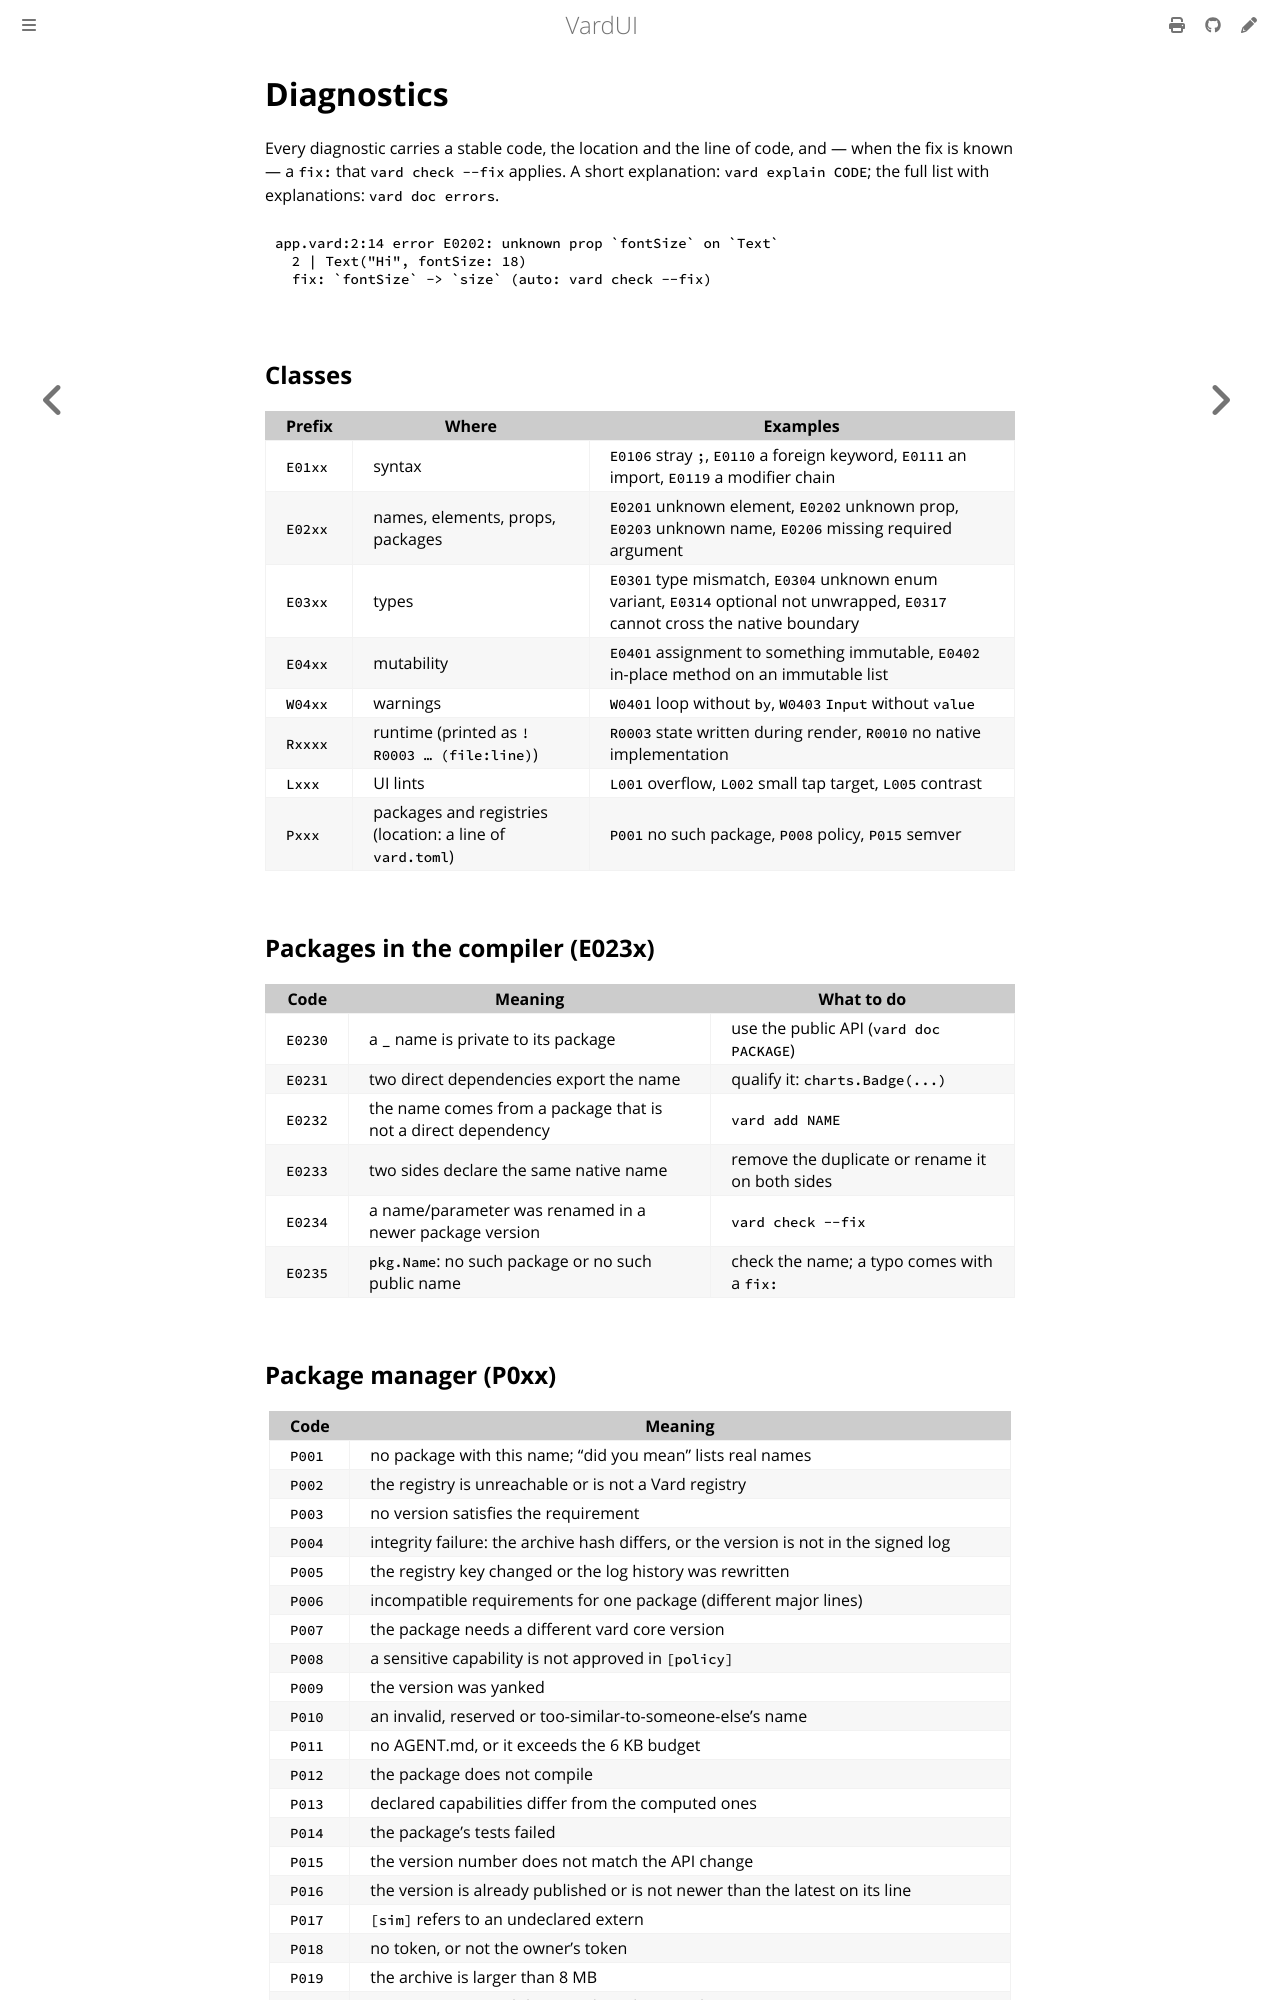

repository: vardemin/vardui · page: diagnostics.html · generator: mdbook

# Diagnostics

Every diagnostic carries a stable code, the location and the line of code, and — when the
fix is known — a `fix:` that `vard check --fix` applies. A short explanation:
`vard explain CODE`; the full list with explanations: `vard doc errors`.

```text
app.vard:2:14 error E0202: unknown prop `fontSize` on `Text`
  2 | Text("Hi", fontSize: 18)
  fix: `fontSize` -> `size` (auto: vard check --fix)
```

## Classes

| Prefix | Where | Examples |
|---|---|---|
| `E01xx` | syntax | `E0106` stray `;`, `E0110` a foreign keyword, `E0111` an import, `E0119` a modifier chain |
| `E02xx` | names, elements, props, packages | `E0201` unknown element, `E0202` unknown prop, `E0203` unknown name, `E0206` missing required argument |
| `E03xx` | types | `E0301` type mismatch, `E0304` unknown enum variant, `E0314` optional not unwrapped, `E0317` cannot cross the native boundary |
| `E04xx` | mutability | `E0401` assignment to something immutable, `E0402` in-place method on an immutable list |
| `W04xx` | warnings | `W0401` loop without `by`, `W0403` `Input` without `value` |
| `Rxxxx` | runtime (printed as `! R0003 … (file:line)`) | `R0003` state written during render, `R0010` no native implementation |
| `Lxxx` | UI lints | `L001` overflow, `L002` small tap target, `L005` contrast |
| `Pxxx` | packages and registries (location: a line of `vard.toml`) | `P001` no such package, `P008` policy, `P015` semver |

## Packages in the compiler (E023x)

| Code | Meaning | What to do |
|---|---|---|
| `E0230` | a `_` name is private to its package | use the public API (`vard doc PACKAGE`) |
| `E0231` | two direct dependencies export the name | qualify it: `charts.Badge(...)` |
| `E0232` | the name comes from a package that is not a direct dependency | `vard add NAME` |
| `E0233` | two sides declare the same native name | remove the duplicate or rename it on both sides |
| `E0234` | a name/parameter was renamed in a newer package version | `vard check --fix` |
| `E0235` | `pkg.Name`: no such package or no such public name | check the name; a typo comes with a `fix:` |
